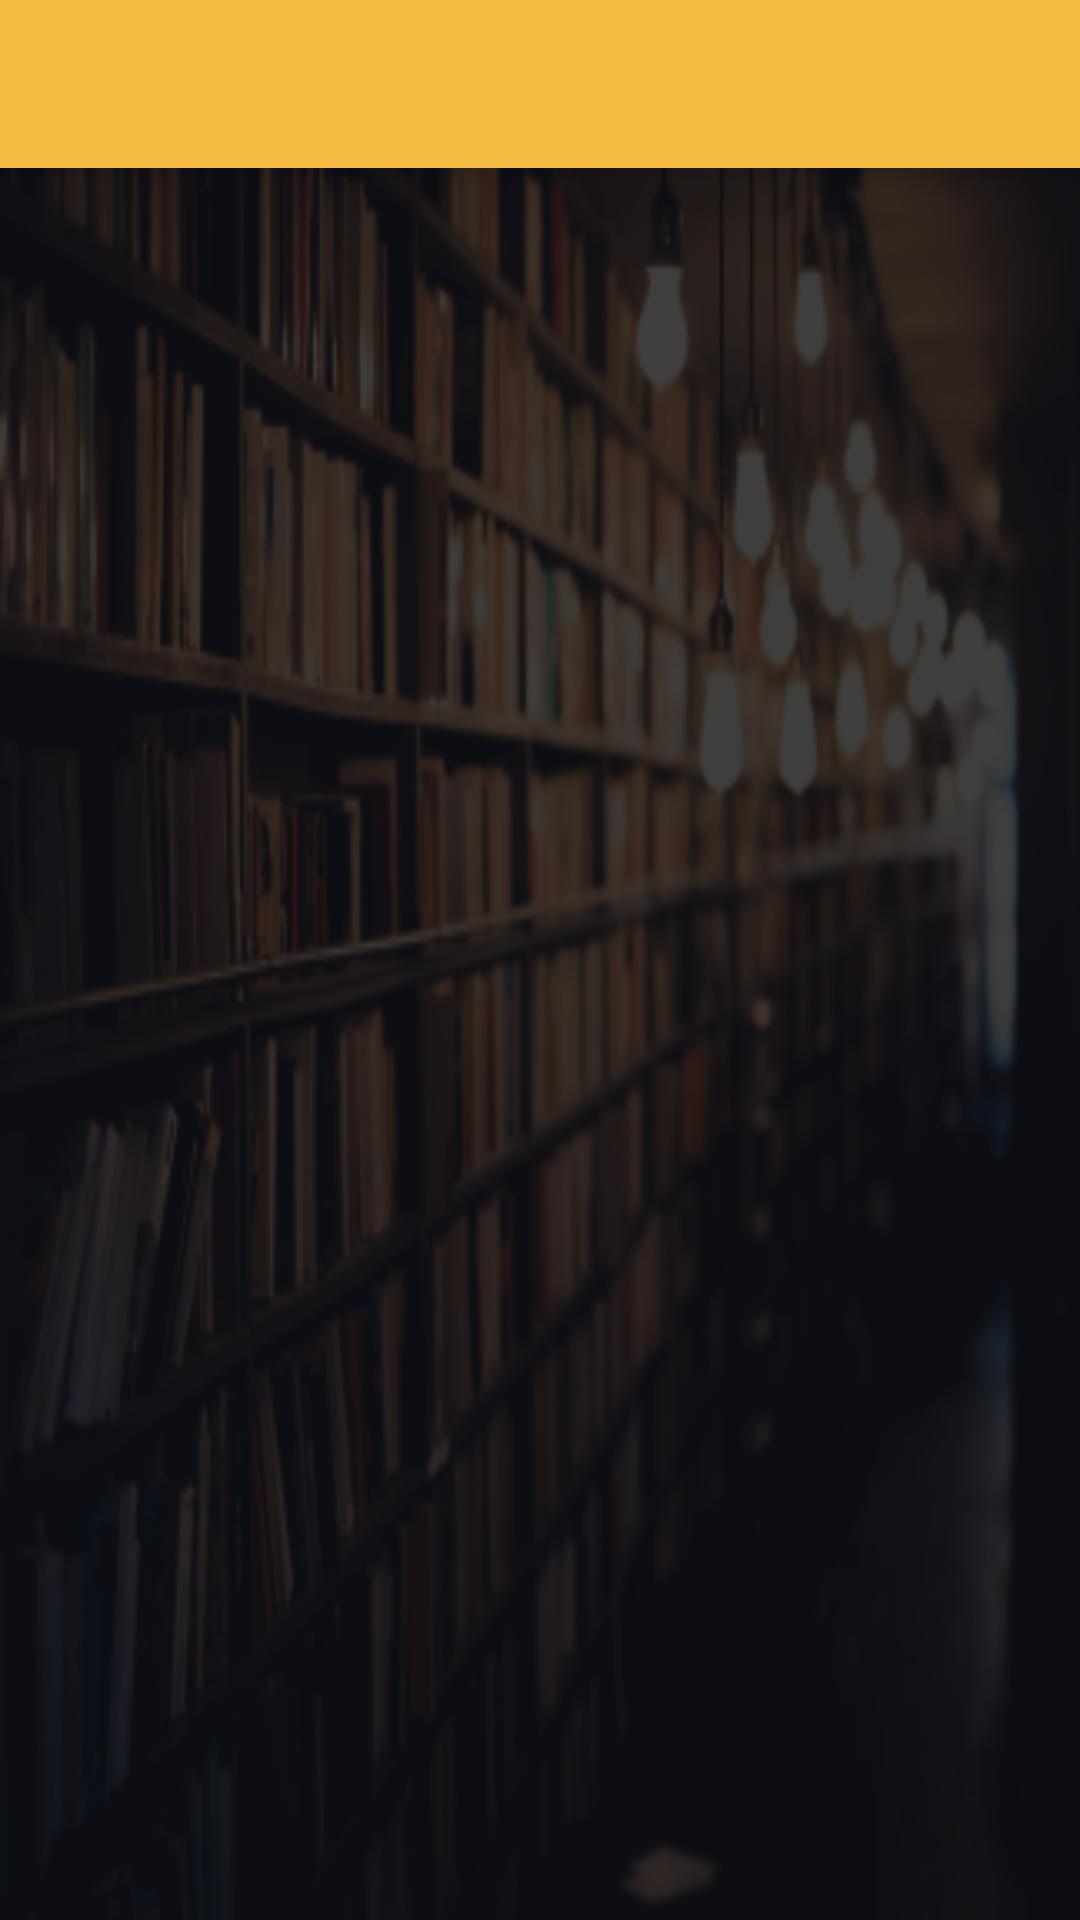

Produce the Android XML layout that renders to this screen, including the resource entries it uses.
<!-- AndroidManifest.xml: application theme Theme.AppCompat.NoActionBar -->
<!-- res/layout/activity_select_course.xml -->
<?xml version="1.0" encoding="utf-8"?>
<androidx.constraintlayout.widget.ConstraintLayout xmlns:android="http://schemas.android.com/apk/res/android"
    xmlns:app="http://schemas.android.com/apk/res-auto"
    xmlns:tools="http://schemas.android.com/tools"
    android:layout_width="match_parent"
    android:layout_height="match_parent"
    android:background="@mipmap/school_background_foreground"
    tools:context="com.aps.apsschool.home.SelectCourse">

    <androidx.appcompat.widget.Toolbar
        android:id="@+id/my_toolbar"
        android:layout_width="match_parent"
        android:layout_height="?attr/actionBarSize"
        android:background="#f5bc42"
        android:elevation="4dp"
        android:theme="@style/ThemeOverlay.AppCompat.ActionBar"
        app:layout_constraintBottom_toBottomOf="parent"
        app:layout_constraintEnd_toEndOf="parent"
        app:layout_constraintHorizontal_bias="0.0"
        app:layout_constraintStart_toStartOf="parent"
        app:layout_constraintTop_toTopOf="parent"
        app:layout_constraintVertical_bias="0.0"
        app:popupTheme="@style/ThemeOverlay.AppCompat.Light">

        <ImageView
            android:id="@+id/menu"
            android:layout_width="wrap_content"
            android:layout_height="wrap_content"
            android:layout_gravity="left"
            app:srcCompat="@drawable/menu_icon_foreground"/>

        <TextView
            android:id="@+id/subject_id"
            android:layout_width="wrap_content"
            android:layout_height="wrap_content"
            android:textSize="25sp"
            android:textStyle="bold"
            android:layout_gravity="center"
            android:textColor="#ffffff"/>

        <ImageView
            android:id="@+id/log_out"
            android:layout_width="wrap_content"
            android:layout_height="wrap_content"
            android:layout_gravity="right"
            app:srcCompat="@drawable/log_out_icon_foreground"/>

    </androidx.appcompat.widget.Toolbar>

    <TextView
        android:id="@+id/noCourse"
        android:layout_width="match_parent"
        android:layout_height="wrap_content"
        android:text="Oops... No courses available for now. Please check later..."
        android:textColor="#ffffff"
        android:textSize="20sp"
        android:layout_marginStart="10dp"
        android:layout_marginEnd="10dp"
        android:textAlignment="center"
        android:visibility="gone"
        app:layout_constraintBottom_toBottomOf="parent"
        app:layout_constraintTop_toBottomOf="@+id/rootScrollView" />

    <ScrollView
        android:id="@+id/rootScrollView"
        android:layout_width="match_parent"
        android:layout_height="wrap_content"
        app:layout_constraintBottom_toBottomOf="parent"
        app:layout_constraintEnd_toEndOf="parent"
        app:layout_constraintHorizontal_bias="0.0"
        app:layout_constraintStart_toStartOf="parent"
        app:layout_constraintTop_toBottomOf="@+id/my_toolbar"
        app:layout_constraintVertical_bias="0.0" >

    <LinearLayout
        android:id="@+id/rootCourseLayout"
        android:layout_width="match_parent"
        android:layout_height="wrap_content"
        android:orientation="vertical"
        android:layout_marginTop="20dp"/>

    </ScrollView>

</androidx.constraintlayout.widget.ConstraintLayout>
<!-- resources referenced by this layout -->
<resources>
  <!-- mipmap school_background_foreground: png bitmap (mipmap-hdpi, 35433 bytes) -->
</resources>
